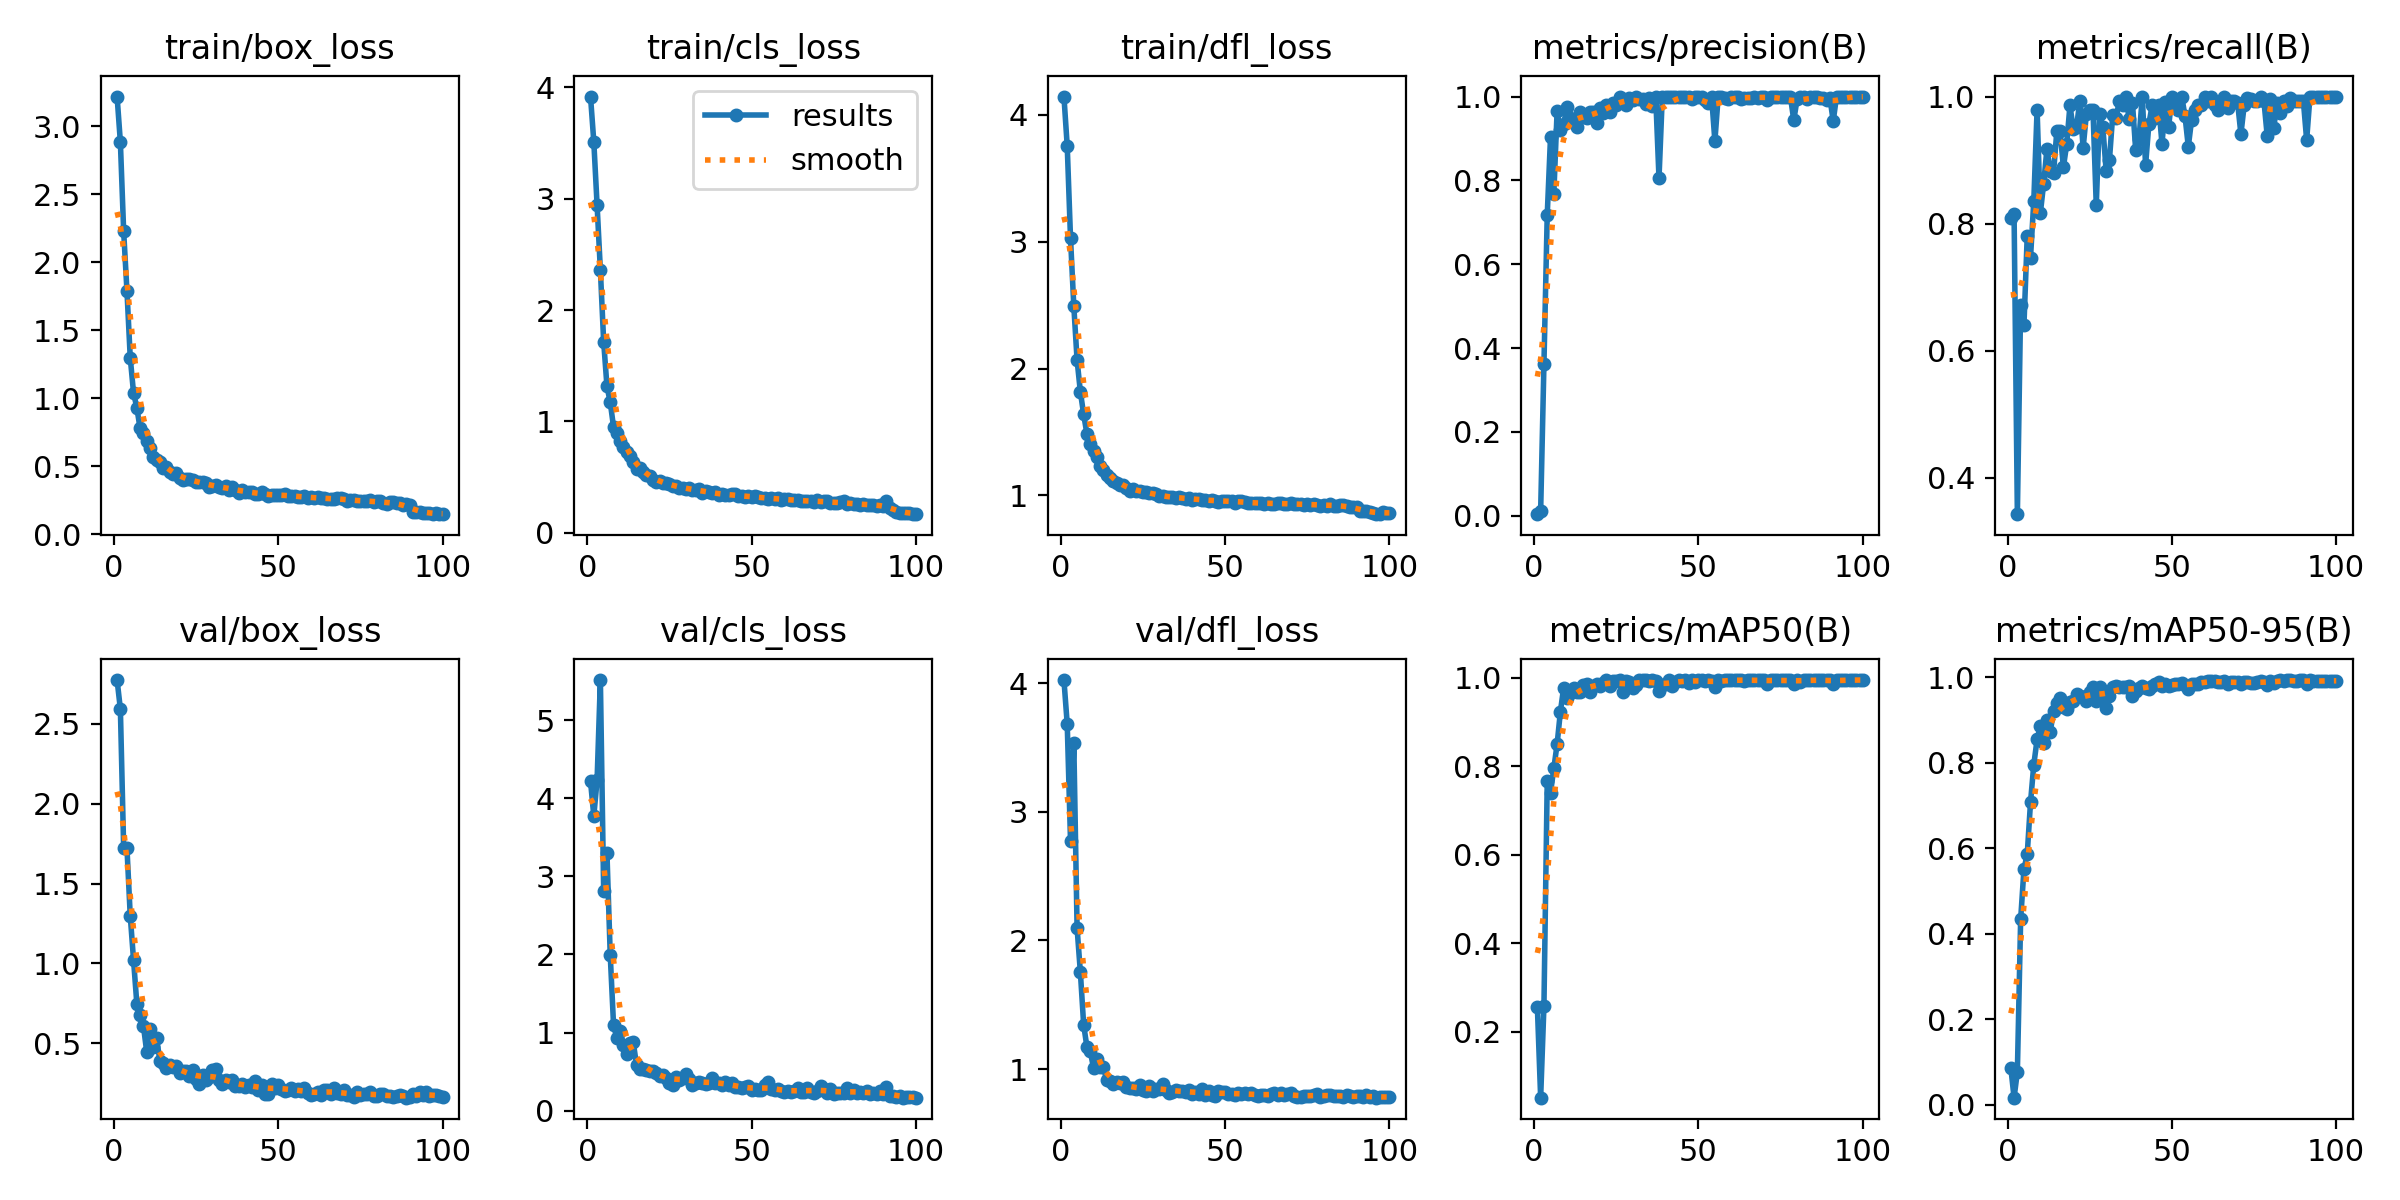

The table this chart was drawn from, first rows:
epoch, time, train/box_loss, train/cls_loss, train/dfl_loss, metrics/precision(B), metrics/recall(B), metrics/mAP50(B), metrics/mAP50-95(B), val/box_loss, val/cls_loss, val/dfl_loss, lr/pg0, lr/pg1, lr/pg2
1, 185.7, 3.219, 3.916, 4.142, 0.00373, 0.8082, 0.2559, 0.08704, 2.774, 4.221, 4.024, 0.0004647, 0.0004647, 0.0004647
2, 371.5, 2.883, 3.51, 3.752, 0.01088, 0.8151, 0.05061, 0.01657, 2.592, 3.775, 3.682, 0.0009317, 0.0009317, 0.0009317
3, 557.2, 2.226, 2.942, 3.027, 0.3622, 0.3425, 0.2584, 0.07708, 1.723, 4.235, 2.773, 0.001389, 0.001389, 0.001389
4, 743.2, 1.789, 2.359, 2.492, 0.7173, 0.6712, 0.7659, 0.4338, 1.722, 5.518, 3.536, 0.001387, 0.001387, 0.001387
5, 929.1, 1.298, 1.715, 2.065, 0.9033, 0.6395, 0.7398, 0.5507, 1.299, 2.812, 2.095, 0.001372, 0.001372, 0.001372
6, 1115, 1.04, 1.316, 1.816, 0.767, 0.7808, 0.7952, 0.5859, 1.023, 3.296, 1.752, 0.001358, 0.001358, 0.001358
7, 1300, 0.9302, 1.172, 1.639, 0.9646, 0.7465, 0.8496, 0.7073, 0.749, 1.993, 1.344, 0.001344, 0.001344, 0.001344
8, 1484, 0.777, 0.9507, 1.483, 0.921, 0.8356, 0.9233, 0.7956, 0.6776, 1.101, 1.17, 0.00133, 0.00133, 0.00133
9, 1669, 0.7469, 0.8971, 1.402, 0.9345, 0.9795, 0.978, 0.8542, 0.6109, 0.9242, 1.14, 0.001316, 0.001316, 0.001316
10, 1853, 0.6845, 0.8248, 1.349, 0.9755, 0.8169, 0.9546, 0.8857, 0.4483, 1.017, 1.009, 0.001302, 0.001302, 0.001302
11, 2038, 0.6313, 0.7724, 1.305, 0.9492, 0.863, 0.9649, 0.8457, 0.5865, 0.8434, 1.077, 0.001288, 0.001288, 0.001288
12, 2222, 0.5672, 0.7261, 1.234, 0.9386, 0.9178, 0.9777, 0.9001, 0.4779, 0.7305, 1.019, 0.001273, 0.001273, 0.001273
13, 2407, 0.5466, 0.6874, 1.201, 0.9273, 0.8836, 0.9687, 0.8719, 0.5338, 0.8671, 1.02, 0.001259, 0.001259, 0.001259
14, 2592, 0.5266, 0.6351, 1.163, 0.9625, 0.8799, 0.9673, 0.9206, 0.3921, 0.878, 0.9128, 0.001245, 0.001245, 0.001245
15, 2776, 0.486, 0.5765, 1.141, 0.9517, 0.9453, 0.9837, 0.9405, 0.3746, 0.5805, 0.9063, 0.001231, 0.001231, 0.001231
16, 2962, 0.4956, 0.58, 1.117, 0.9495, 0.9452, 0.9853, 0.9504, 0.3426, 0.5305, 0.8834, 0.001217, 0.001217, 0.001217
17, 3147, 0.4533, 0.5431, 1.097, 0.9629, 0.8887, 0.9685, 0.9304, 0.3657, 0.5378, 0.8962, 0.001203, 0.001203, 0.001203
18, 3333, 0.442, 0.5167, 1.08, 0.9643, 0.9247, 0.9815, 0.9247, 0.3544, 0.5251, 0.8914, 0.001189, 0.001189, 0.001189
19, 3518, 0.4478, 0.5064, 1.086, 0.9365, 0.9863, 0.9864, 0.9408, 0.3567, 0.5016, 0.897, 0.001174, 0.001174, 0.001174
20, 3703, 0.4147, 0.4766, 1.062, 0.9719, 0.9487, 0.9824, 0.9449, 0.3136, 0.5119, 0.8573, 0.00116, 0.00116, 0.00116
21, 3889, 0.4007, 0.4588, 1.037, 0.9615, 0.952, 0.9876, 0.9601, 0.3243, 0.48, 0.8551, 0.001146, 0.001146, 0.001146
22, 4074, 0.4028, 0.4645, 1.054, 0.9799, 0.9931, 0.9947, 0.9556, 0.3274, 0.4379, 0.8532, 0.001132, 0.001132, 0.001132
23, 4260, 0.4064, 0.4444, 1.038, 0.9641, 0.9188, 0.9823, 0.9525, 0.2946, 0.4602, 0.8474, 0.001118, 0.001118, 0.001118
24, 4446, 0.3964, 0.4456, 1.035, 0.9857, 0.9726, 0.9936, 0.9454, 0.3345, 0.4187, 0.8768, 0.001104, 0.001104, 0.001104
25, 4631, 0.381, 0.4382, 1.027, 0.9793, 0.9795, 0.9935, 0.966, 0.2794, 0.3547, 0.8374, 0.001089, 0.001089, 0.001089
26, 4817, 0.3809, 0.423, 1.025, 1, 0.9794, 0.9945, 0.9765, 0.2448, 0.3302, 0.8268, 0.001075, 0.001075, 0.001075
27, 5003, 0.3812, 0.4213, 1.016, 0.9932, 0.8288, 0.9675, 0.9449, 0.3034, 0.4233, 0.8705, 0.001061, 0.001061, 0.001061
28, 5189, 0.372, 0.3992, 1.023, 0.9793, 0.9732, 0.9929, 0.9781, 0.2702, 0.3879, 0.828, 0.001047, 0.001047, 0.001047
29, 5374, 0.3474, 0.4047, 1.01, 0.9963, 0.952, 0.9904, 0.9658, 0.287, 0.4225, 0.8474, 0.001033, 0.001033, 0.001033
30, 5560, 0.3569, 0.3938, 0.9986, 0.9923, 0.8835, 0.9761, 0.9273, 0.3355, 0.4671, 0.8492, 0.001019, 0.001019, 0.001019
31, 5746, 0.3583, 0.4009, 0.9959, 1, 0.8997, 0.9837, 0.9547, 0.3408, 0.4077, 0.885, 0.001005, 0.001005, 0.001005
32, 5931, 0.3433, 0.3817, 0.9866, 0.993, 0.9707, 0.9943, 0.9771, 0.2716, 0.3305, 0.8361, 0.0009904, 0.0009904, 0.0009904
33, 6117, 0.3374, 0.3888, 0.9859, 0.9946, 0.9657, 0.994, 0.9797, 0.246, 0.3546, 0.8156, 0.0009763, 0.0009763, 0.0009763
34, 6303, 0.352, 0.3956, 0.9851, 0.9811, 0.9931, 0.9944, 0.9759, 0.2732, 0.3697, 0.8257, 0.0009621, 0.0009621, 0.0009621
35, 6489, 0.3234, 0.3612, 0.9782, 0.9973, 0.9863, 0.9932, 0.9768, 0.2589, 0.3581, 0.8345, 0.000948, 0.000948, 0.000948
36, 6675, 0.3492, 0.3734, 0.9866, 0.9781, 1, 0.9943, 0.9759, 0.2708, 0.3357, 0.8265, 0.0009339, 0.0009339, 0.0009339
37, 6862, 0.3233, 0.3638, 0.9799, 1, 0.9642, 0.9932, 0.9785, 0.2353, 0.348, 0.8278, 0.0009197, 0.0009197, 0.0009197
38, 7047, 0.305, 0.355, 0.9741, 0.8051, 0.9905, 0.9696, 0.956, 0.2334, 0.4164, 0.8236, 0.0009056, 0.0009056, 0.0009056
39, 7233, 0.3233, 0.3669, 0.9828, 1, 0.9151, 0.9845, 0.9677, 0.2454, 0.359, 0.8365, 0.0008914, 0.0008914, 0.0008914
40, 7419, 0.3089, 0.3383, 0.9678, 1, 0.9329, 0.9856, 0.9747, 0.2276, 0.3511, 0.8097, 0.0008773, 0.0008773, 0.0008773
41, 7605, 0.3118, 0.3456, 0.9715, 1, 0.9999, 0.995, 0.9797, 0.2404, 0.3282, 0.8192, 0.0008631, 0.0008631, 0.0008631
42, 7790, 0.3128, 0.3416, 0.9692, 1, 0.8921, 0.9817, 0.9745, 0.2257, 0.3648, 0.8046, 0.000849, 0.000849, 0.000849
43, 7976, 0.2948, 0.3371, 0.9658, 1, 0.9564, 0.9915, 0.9725, 0.263, 0.331, 0.8445, 0.0008348, 0.0008348, 0.0008348
44, 8163, 0.2928, 0.3443, 0.9631, 0.998, 0.9863, 0.9949, 0.9799, 0.2078, 0.3492, 0.7988, 0.0008207, 0.0008207, 0.0008207
45, 8348, 0.3059, 0.3504, 0.9606, 0.9984, 0.9657, 0.9927, 0.9832, 0.2417, 0.3032, 0.8333, 0.0008065, 0.0008065, 0.0008065
46, 8534, 0.2981, 0.3311, 0.9632, 0.9981, 0.9863, 0.9949, 0.989, 0.1853, 0.2969, 0.7956, 0.0007924, 0.0007924, 0.0007924
47, 8719, 0.2767, 0.3287, 0.9596, 1, 0.9249, 0.9888, 0.9804, 0.1817, 0.2896, 0.7881, 0.0007782, 0.0007782, 0.0007782
48, 8905, 0.2846, 0.3181, 0.9505, 0.9931, 0.9912, 0.9949, 0.9833, 0.2474, 0.2987, 0.8297, 0.0007641, 0.0007641, 0.0007641
49, 9090, 0.2866, 0.3282, 0.9593, 1, 0.9516, 0.9915, 0.9786, 0.2209, 0.315, 0.8213, 0.0007499, 0.0007499, 0.0007499
50, 9276, 0.2888, 0.3257, 0.9568, 0.9985, 1, 0.995, 0.9814, 0.2403, 0.2569, 0.8187, 0.0007358, 0.0007358, 0.0007358
51, 9461, 0.2894, 0.3281, 0.9546, 1, 0.9885, 0.995, 0.9849, 0.2123, 0.2743, 0.8104, 0.0007216, 0.0007216, 0.0007216
52, 9647, 0.2946, 0.3251, 0.9604, 0.9925, 0.9795, 0.9935, 0.9841, 0.2041, 0.2659, 0.8088, 0.0007075, 0.0007075, 0.0007075
53, 9832, 0.2765, 0.3107, 0.942, 0.9858, 1, 0.9947, 0.9856, 0.2082, 0.2611, 0.7993, 0.0006934, 0.0006934, 0.0006934
54, 10018, 0.2788, 0.3111, 0.9542, 1, 0.9689, 0.992, 0.9809, 0.2189, 0.3236, 0.8135, 0.0006792, 0.0006792, 0.0006792
55, 10204, 0.2818, 0.3075, 0.9538, 0.8937, 0.9211, 0.9799, 0.9721, 0.1993, 0.3684, 0.8039, 0.0006651, 0.0006651, 0.0006651
56, 10389, 0.2752, 0.3142, 0.9507, 1, 0.9634, 0.994, 0.9851, 0.2111, 0.2744, 0.8131, 0.0006509, 0.0006509, 0.0006509
57, 10575, 0.2707, 0.3024, 0.9421, 0.9978, 0.9795, 0.9923, 0.9847, 0.2035, 0.2569, 0.8096, 0.0006368, 0.0006368, 0.0006368
58, 10760, 0.2789, 0.312, 0.9412, 0.9971, 0.9863, 0.9949, 0.9844, 0.222, 0.2721, 0.8114, 0.0006226, 0.0006226, 0.0006226
59, 10946, 0.2664, 0.2941, 0.9391, 0.9938, 0.9863, 0.9949, 0.9884, 0.1859, 0.2497, 0.8006, 0.0006085, 0.0006085, 0.0006085
60, 11132, 0.2703, 0.3019, 0.942, 0.9992, 1, 0.995, 0.9894, 0.178, 0.2419, 0.7919, 0.0005943, 0.0005943, 0.0005943
... 40 more rows
